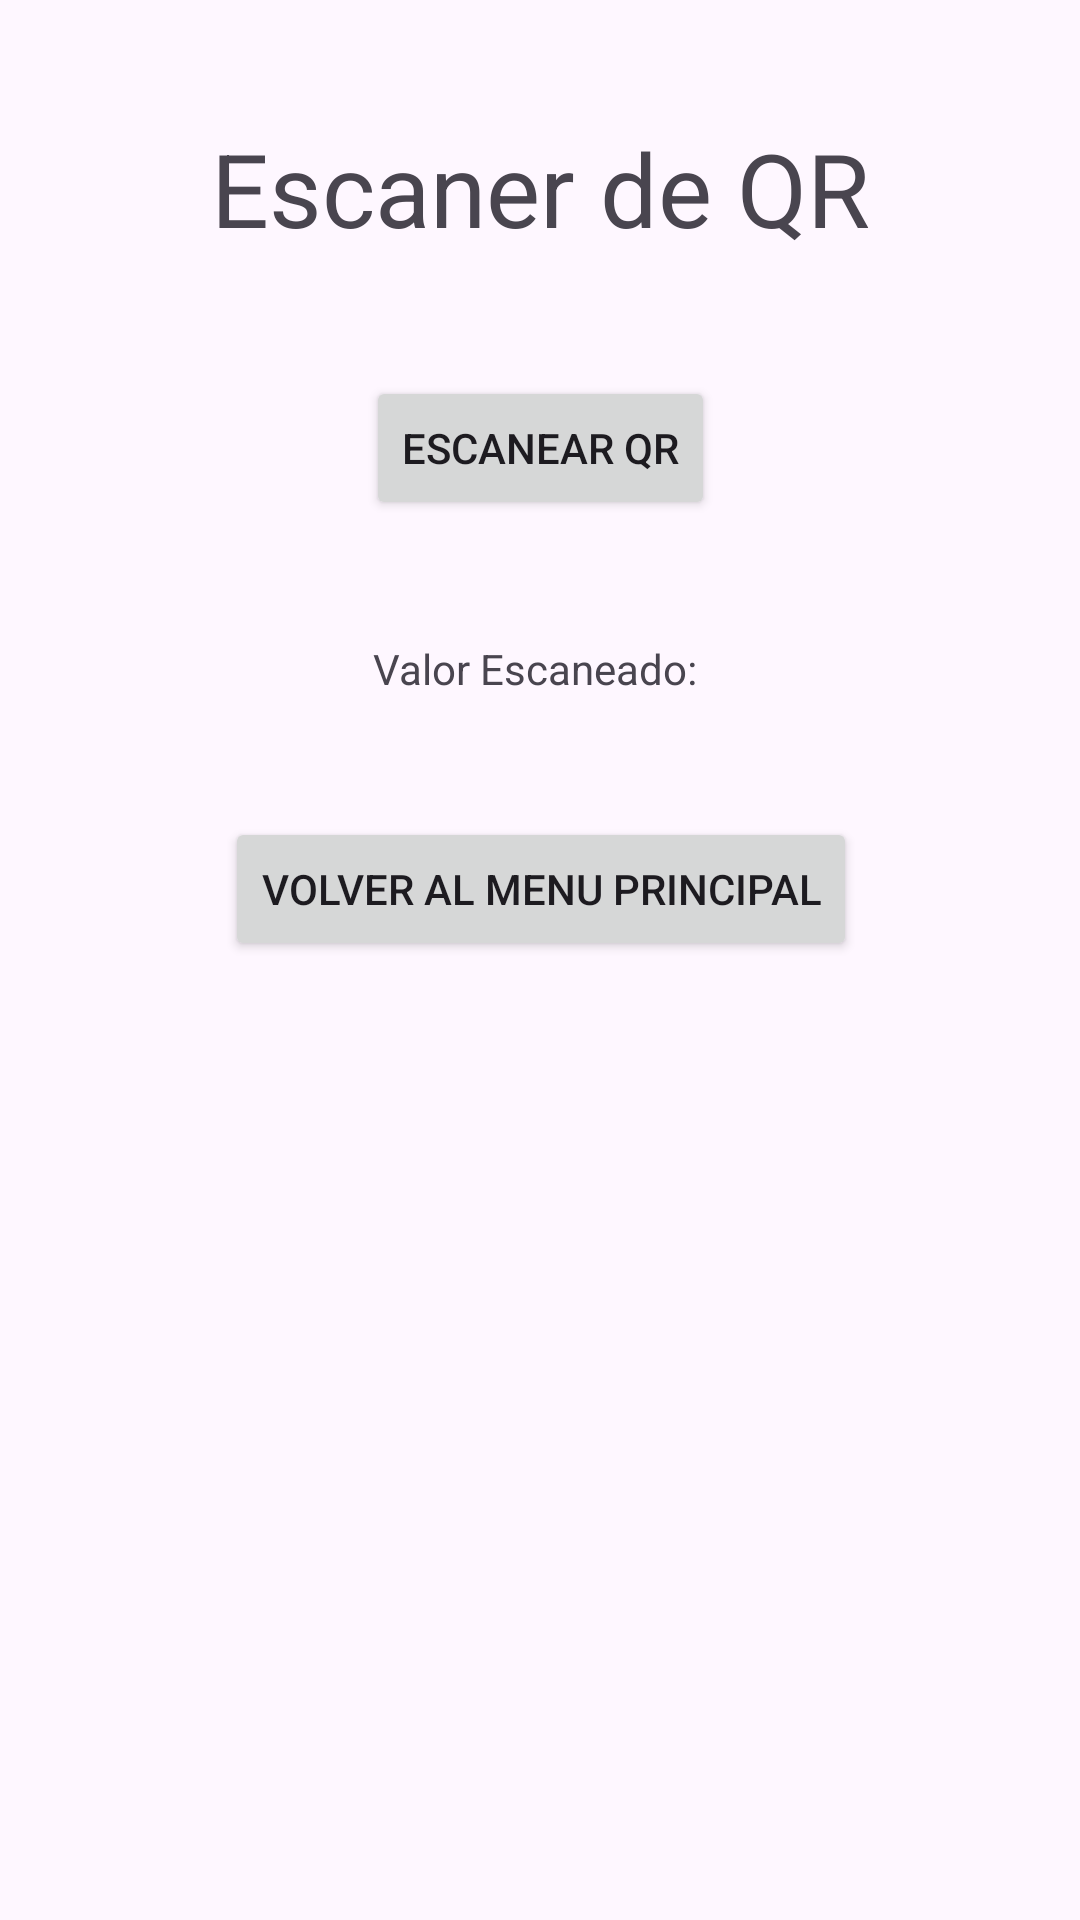

Write the Android layout XML for this screen, with the resource values it uses.
<!-- AndroidManifest.xml: application theme Theme.ReciBo -->
<!-- res/layout/activity_qr_scanner.xml -->
<?xml version="1.0" encoding="utf-8"?>
<androidx.constraintlayout.widget.ConstraintLayout xmlns:android="http://schemas.android.com/apk/res/android"
xmlns:app="http://schemas.android.com/apk/res-auto"
xmlns:tools="http://schemas.android.com/tools"
android:id="@+id/main"
android:layout_width="match_parent"
android:layout_height="match_parent"
tools:context=".QrScannerActivity">

    <TextView
        android:id="@+id/tvQrScanner"
        android:layout_width="wrap_content"
        android:layout_height="wrap_content"
        android:layout_marginTop="40dp"
        android:text="Escaner de QR"
        android:textSize="34sp"
        app:layout_constraintEnd_toEndOf="parent"
        app:layout_constraintStart_toStartOf="parent"
        app:layout_constraintTop_toTopOf="parent" />

    <Button
        android:id="@+id/btnScannerQr"
        android:layout_width="wrap_content"
        android:layout_height="wrap_content"
        android:layout_marginTop="40dp"
        android:text="Escanear QR"
        app:layout_constraintEnd_toEndOf="@+id/tvQrScanner"
        app:layout_constraintStart_toStartOf="@+id/tvQrScanner"
        app:layout_constraintTop_toBottomOf="@+id/tvQrScanner" />

    <TextView
        android:id="@+id/tvScannedValue"
        android:layout_width="wrap_content"
        android:layout_height="wrap_content"
        android:layout_marginTop="40dp"
        android:text="Valor Escaneado: "
        app:layout_constraintEnd_toEndOf="@+id/btnScannerQr"
        app:layout_constraintStart_toStartOf="@+id/btnScannerQr"
        app:layout_constraintTop_toBottomOf="@+id/btnScannerQr" />

    <Button
        android:id="@+id/btQrScannerReturnMainMenu"
        android:layout_width="wrap_content"
        android:layout_height="wrap_content"
        android:layout_marginTop="40dp"
        android:text="Volver al Menu Principal"
        app:layout_constraintEnd_toEndOf="@+id/tvScannedValue"
        app:layout_constraintStart_toStartOf="@+id/tvScannedValue"
        app:layout_constraintTop_toBottomOf="@+id/tvScannedValue" />

</androidx.constraintlayout.widget.ConstraintLayout>
<!-- resources referenced by this layout -->
<resources>
  <style name="Theme.ReciBo" parent="Base.Theme.ReciBo" />
  <style name="Base.Theme.ReciBo" parent="Theme.Material3.DayNight.NoActionBar">
          
          
      </style>
</resources>
